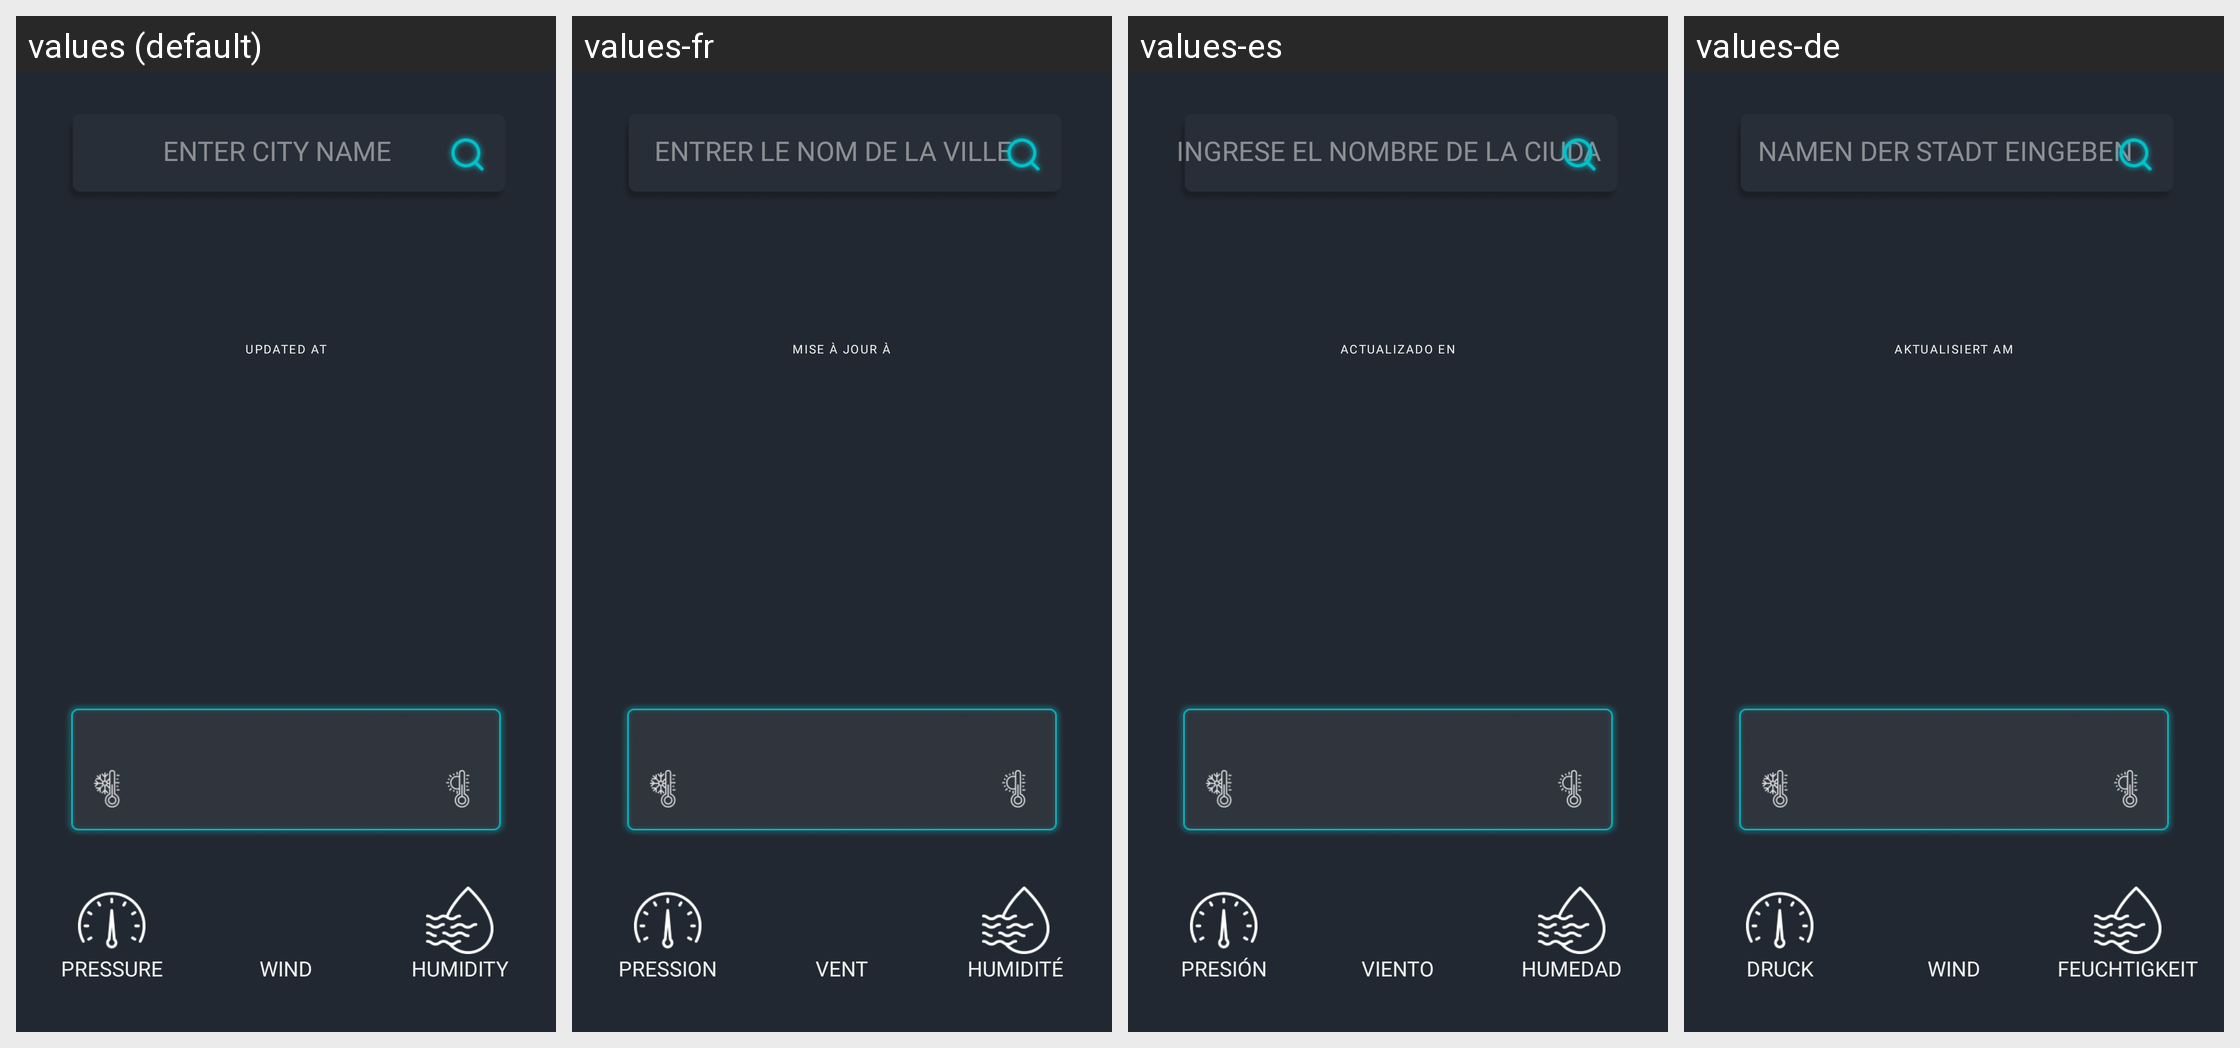

Translations of the strings shown on this Android screen, per locale in the grid:
Android screen res/layout/main_layout.xml rendered under 4 locales, left to right: values (default), values-fr, values-es, values-de. Device: Nexus 5 (rendered at 1080×1920; each locale shown at half size, 540×960, under a caption strip naming it); theme Theme.WeatherApp.
Strings drawn on this screen, with the default value and each locale's value (text and hints the layout hard-codes, and strings that could not be matched under every locale, appear in the picture but are not listed):

enter_city_name
  values: ENTER CITY NAME
  values-fr: ENTRER LE NOM DE LA VILLE
  values-es: INGRESE EL NOMBRE DE LA CIUDAD
  values-de: NAMEN DER STADT EINGEBEN

updated_at
  values: UPDATED AT
  values-fr: MISE À JOUR À
  values-es: ACTUALIZADO EN
  values-de: AKTUALISIERT AM

pressure
  values: PRESSURE
  values-fr: PRESSION
  values-es: PRESIÓN
  values-de: DRUCK

wind
  values: WIND
  values-fr: VENT
  values-es: VIENTO
  values-de: WIND

humidity
  values: HUMIDITY
  values-fr: HUMIDITÉ
  values-es: HUMEDAD
  values-de: FEUCHTIGKEIT
